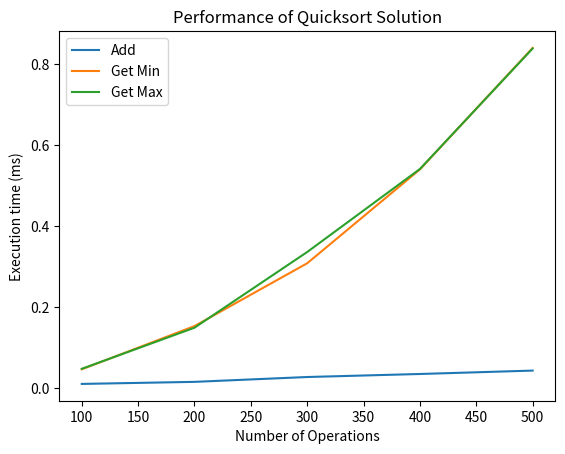

Reproduce this figure in Python.
import random
import time
import matplotlib.pyplot as plt
class Quicksort:
    def __init__(self):
        self.mylist1 = []
    def add(self, value):
        self.mylist1.append(value)
    def quick_sort(self):
        if len(self.mylist1) > 1:
            pivot = self.mylist1[0]
            left = [x for x in self.mylist1[1:] if x < pivot]
            right = [x for x in self.mylist1[1:] if x >= pivot]
            return Quicksort._quicksort_helper(left) + [pivot] + Quicksort._quicksort_helper(right)
        else:
            return self.mylist1
    @staticmethod
    def _quicksort_helper(arr):
        if len(arr) <= 1:
            return arr
        pivot = arr[0]
        left = [x for x in arr[1:] if x < pivot]
        right = [x for x in arr[1:] if x >= pivot]
        return Quicksort._quicksort_helper(left) + [pivot] + Quicksort._quicksort_helper(right)
    def get_min(self):
        return min(self.mylist1) if self.mylist1 else None
    def get_max(self):
        return max(self.mylist1) if self.mylist1 else None
    def get_list(self):
        return self.mylist1
def measure_time(quicksort_instance, values):
    total_time_add = 0
    total_time_min = 0
    total_time_max = 0
    for value in values:
        start_time = time.time()
        quicksort_instance.add(value)
        total_time_add += (time.time() - start_time)
        start_time = time.time()
        quicksort_instance.get_min()
        total_time_min += (time.time() - start_time)
        start_time = time.time()
        quicksort_instance.get_max()
        total_time_max += (time.time() - start_time)
    return total_time_add, total_time_min, total_time_max
def main():
    qs = Quicksort()
    initial_values = [5, 7, 3, 9]
    for value in initial_values:
        qs.add(value)
        print(qs.get_list(), qs.get_min(), qs.get_max())
    repetitions = 5
    max_operations = 500
    step = 100
    values_add, values_min, values_max = [], [], []
    for num_operations in range(step, max_operations + 1, step):
        random_values = [random.randint(0, 500) for _ in range(num_operations)]
        total_time_add = total_time_min = total_time_max = 0
        for _ in range(repetitions):
            qs = Quicksort()
            my_add, my_min, my_max = measure_time(qs, random_values)
            total_time_add += my_add
            total_time_min += my_min
            total_time_max += my_max
        avg_time_add = (total_time_add / repetitions) * 1000
        avg_time_min = (total_time_min / repetitions) * 1000
        avg_time_max = (total_time_max / repetitions) * 1000
        values_add.append(avg_time_add)
        values_min.append(avg_time_min)
        values_max.append(avg_time_max)
    x_labels = range(step, max_operations + 1, step)
    plt.plot(x_labels, values_add, label='Add')
    plt.plot(x_labels, values_min, label='Get Min')
    plt.plot(x_labels, values_max, label='Get Max')
    plt.legend()
    plt.xlabel("Number of Operations")
    plt.ylabel("Execution time (ms)")
    plt.title("Performance of Quicksort Solution")
    plt.show()
if __name__ == '__main__':
    main()
